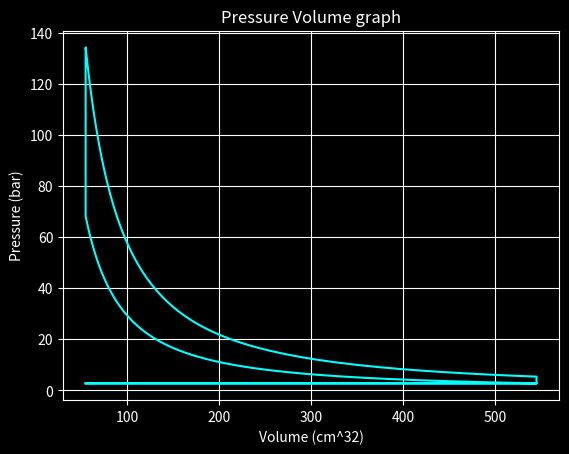

This figure's Python source:
import numpy as np
import matplotlib.pyplot as plt

"""4 cycle piston engine cycle simulation
car model: BMW M8-competition
engine model: BMW S63B44T4 V8 twin-turbo

Goal: model iteratively an engine cycle
visualise it later in Blender
"""

class Piston:
    #constants:
    Gas_constant = 8.3145 #J/mol*K
    #c_p = 7/2; c_v = 5/2; gamma = c_p/c_v
    Adiabatic_coefficient_air = 1.4
    Temperature_ambient = 300 #K
    Pressure_boost = 1.7e5

    def __init__(self, stroke_length: float, bore_length: float, compression_ratio: float, cycle_time: int, turbocharger: bool = True):
        """Stroke/bore length - milimeters (mm); cycle time - miliseconds (ms)"""
        self.max_volume = stroke_length / 1e3 * np.pi * np.power(bore_length/2, 2) / 1e6
        self.volume_min = self.max_volume / compression_ratio
        self.pressure_min = 101325 + self.Pressure_boost if turbocharger==True else 101325

        self.cycle_time = cycle_time

        #get the max fuel quantity in piston (mols) n = pV / RT
        self.max_quantity = self.pressure_min * self.max_volume / self.Temperature_ambient / self.Gas_constant

        #start data:
        self.volume = self.volume_min
        self.pressure = self.pressure_min
        self.temperature = self.Temperature_ambient
        self.quantity = self.max_quantity / compression_ratio
        self.time = 0

        #initialise storage:
        self.volume_data = np.array([self.volume])
        self.pressure_data = np.array([self.pressure])
        self.temperature_data = np.array([self.temperature])

    def reset(self):
        self.volume_data = np.array([self.volume])
        self.pressure_data = np.array([self.pressure])
        self.temperature_data = np.array([self.temperature])
        self.time = 0

    def update_piston_volume(self):
        """find the piston volume based on the crankshaft movement"""
        self.volume = self.volume_min + (self.max_volume - self.volume_min) * (1 - np.cos( 2* np.pi * self.time / self.cycle_time )) / 2

    def intake_stroke_update(self, time_interval):
        """realise the intake transformation, adding air-fuel mixture"""

        #update time
        self.time = self.time + time_interval
        self.update_piston_volume()

        self.quantity = self.max_quantity * self.volume / self.max_volume

        self.store_data()

    def compression_stroke_update(self, time_interval):
        """Update the compression stroke (adiabatic compression)"""
        vi = self.volume

        #update the time
        self.time = self.time + time_interval
        self.update_piston_volume()

        #update adiabatic compression: p2 = p1 * (V1/V2)^gamma
        self.pressure = self.pressure * np.power(vi / self.volume, self.Adiabatic_coefficient_air)

        #temperature from ideal gas law: T = pV / nR
        self.temperature = self.pressure * self.volume / (self.quantity * self.Gas_constant)

        self.store_data()

    def ignition(self):
        """isochoric ignition transformation with heat (instant)"""
        heat_per_cycle = 900 #J
        #calculate using internal energy dU = dQ
        self.temperature = self.temperature + 0.4 * heat_per_cycle / (self.quantity * self.Gas_constant)

        #update pressure 
        self.pressure = self.quantity * self.Gas_constant * self.temperature / self.volume

        self.store_data()

    def depressurise(self):
        self.temperature = self.Temperature_ambient
        self.pressure = self.pressure_min
        self.volume = self.max_volume

        self.store_data()

    def simulate_cycle(self, stroke_timesteps: int):
        """Make a full engine cycle"""
        time_interval: float = self.cycle_time / stroke_timesteps / 2.0

        #intake stroke:
        for i in range(stroke_timesteps):
            self.intake_stroke_update(time_interval)

        #compression stroke:
        for i in range(stroke_timesteps):
            self.compression_stroke_update(time_interval)

        #ignition
        self.ignition()
        #power/expansion stroke, same as compression stroke
        for i in range(stroke_timesteps):
            self.compression_stroke_update(time_interval)

        #cool and depresurise
        self.depressurise()
        #exhaust stroke(same as intake stroke)
        for i in range(stroke_timesteps):
            self.intake_stroke_update(time_interval)

    def display_cycle(self, stroke_timesteps: int):
        """Display the data in a pressure volume graph"""
        self.reset()
        self.simulate_cycle(stroke_timesteps)

        plt.style.use("dark_background")

        x_data = self.volume_data * 1e6
        y_data = self.pressure_data / 1e5

        fig, ax = plt.subplots()

        ax.set_title("Pressure Volume graph")
        ax.set_xlabel("Volume (cm^32)")
        ax.set_ylabel("Pressure (bar)")
        ax.grid()

        ax.plot(x_data, y_data, color = "cyan")

        plt.show()

    def get_work(self, stroke_timesteps: int):
        """calculate total work of a cycle in Joules"""
        self.reset()
        self.simulate_cycle(stroke_timesteps)

        v = self.volume_data
        p = self.pressure_data
        self.work = 0

        for i in range(len(self.volume_data) - 1):
            if v[i] != v[i+1]:
                self.work += (p[i]+p[i+1]/2) * (v[i+1] - v[i])

        print("Total work of one piston cycle is:")
        print(f"{self.work:.2f} Joules")

    def get_power(self, stroke_timesteps:int, piston_number):
        """calculate the power of a car with the work(J), cycle time(ms) and number of pistons:"""
        self.reset()
        self.get_work(stroke_timesteps)

        cycle_seconds = self.cycle_time / 1000
        engine_work = self.work * piston_number

        #calculate power in Watts
        engine_power = engine_work / cycle_seconds

        print(f"Engine power in watts: {engine_power:.2f}")
        print(f"Engine power in horsepower: {engine_power / 745 :.2f}")

    def store_data(self):
        self.volume_data = np.append(self.volume_data, self.volume)
        self.pressure_data = np.append(self.pressure_data, self.pressure)
        self.temperature_data = np.append(self.temperature_data, self.temperature)

s63 = Piston(89, 88.3, 10, cycle_time = 16, turbocharger = True)

stroke_timesteps = 200

s63.display_cycle(stroke_timesteps)

s63.get_power(stroke_timesteps, 8)